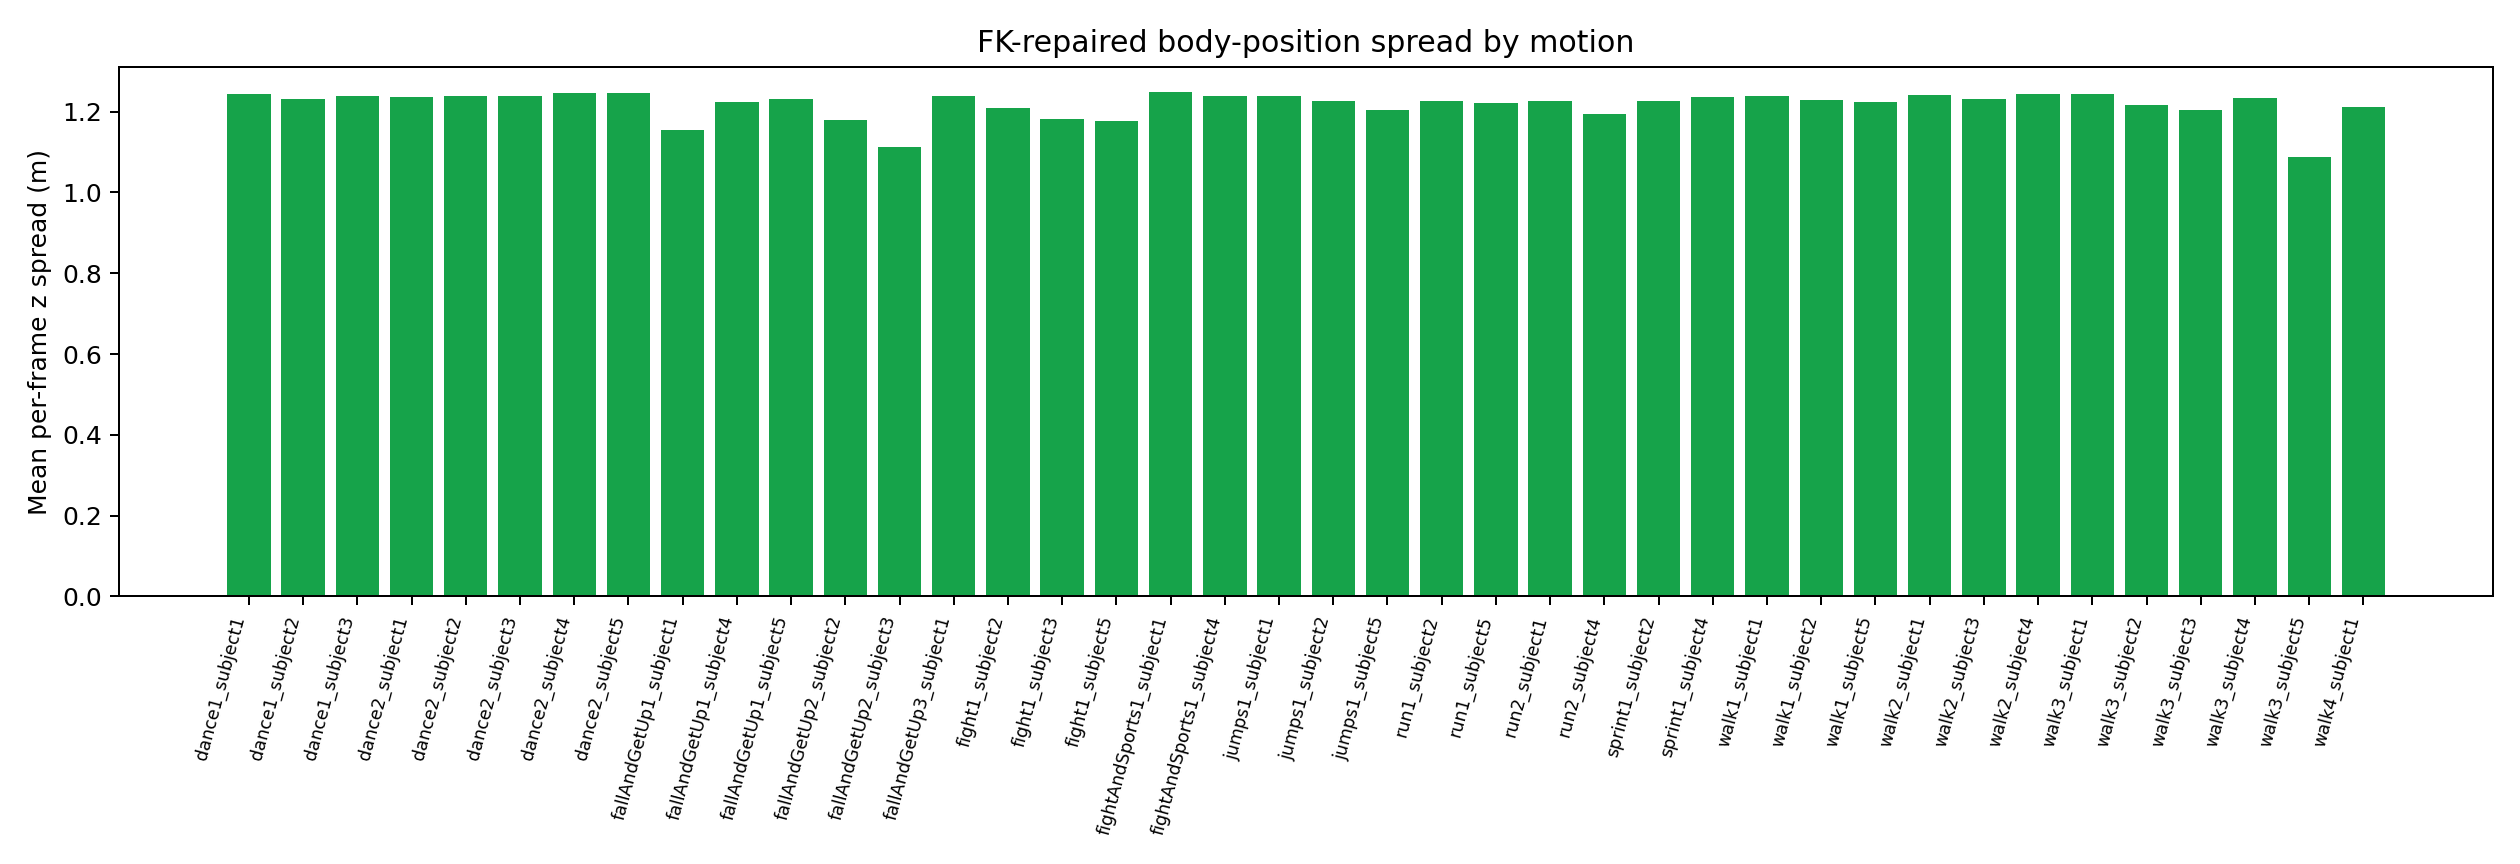

Source data for this figure (header and first rows):
motion, x_spread_mean_m, x_spread_p95_m, x_spread_max_m, y_spread_mean_m, y_spread_p95_m, y_spread_max_m, z_spread_mean_m, z_spread_p95_m, z_spread_max_m, max_abs_body_minus_body0_m, max_abs_body_minus_body0_z_m, pelvis_z_mean_m, left_ankle_roll_link_z_mean_m, right_ankle_roll_link_z_mean_m, torso_link_z_mean_m, left_wrist_yaw_link_z_mean_m, right_wrist_yaw_link_z_mean_m
dance1_subject1, 0.2084, 0.4186, 0.4569, 0.8223, 1.053, 1.087, 1.243, 1.252, 1.252, 0.7919, 0.7919, 0.793, 0.05321, 0.05759, 0.8367, 0.9371, 0.9242
dance1_subject2, 0.2453, 0.2639, 0.2655, 0.9368, 0.9949, 1.029, 1.231, 1.238, 1.238, 0.7784, 0.7784, 0.775, 0.04206, 0.03626, 0.8191, 1.068, 1.056
dance1_subject3, 0.1709, 0.2174, 0.2422, 0.7897, 1.053, 1.079, 1.239, 1.241, 1.242, 0.7822, 0.7822, 0.7893, 0.04571, 0.04913, 0.8332, 0.9862, 0.9695
dance2_subject1, 0.2315, 0.4286, 0.4431, 0.8061, 1.068, 1.089, 1.236, 1.251, 1.252, 0.7914, 0.7914, 0.789, 0.05932, 0.05388, 0.8328, 0.9752, 0.9569
dance2_subject2, 0.1582, 0.168, 0.2101, 0.9982, 1.013, 1.051, 1.24, 1.24, 1.241, 0.7817, 0.7817, 0.7844, 0.04129, 0.03818, 0.8285, 1.124, 1.096
dance2_subject3, 0.1764, 0.2021, 0.2048, 1.054, 1.06, 1.078, 1.24, 1.243, 1.245, 0.7847, 0.7847, 0.7891, 0.04455, 0.04664, 0.8329, 1.158, 1.098
dance2_subject4, 0.1231, 0.1402, 0.1407, 1.061, 1.064, 1.077, 1.247, 1.248, 1.248, 0.7875, 0.7875, 0.7894, 0.03985, 0.03753, 0.8333, 1.162, 1.135
dance2_subject5, 0.1661, 0.3407, 0.3813, 0.9207, 1.089, 1.09, 1.246, 1.248, 1.248, 0.7884, 0.7884, 0.7937, 0.05522, 0.04483, 0.8378, 1.004, 1.009
fallAndGetUp1_subject1, 0.213, 0.4859, 0.5103, 0.9018, 1.092, 1.168, 1.153, 1.25, 1.25, 0.7939, 0.7907, 0.7366, 0.05488, 0.06135, 0.779, 0.9065, 0.9026
fallAndGetUp1_subject4, 0.2028, 0.5036, 0.5435, 0.81, 1.06, 1.075, 1.224, 1.246, 1.247, 0.7873, 0.7873, 0.7703, 0.04301, 0.04221, 0.814, 0.9842, 0.971
fallAndGetUp1_subject5, 0.2701, 0.55, 0.6239, 0.8153, 1.082, 1.089, 1.231, 1.248, 1.248, 0.7884, 0.7884, 0.7777, 0.05337, 0.05355, 0.8218, 0.9574, 0.9558
fallAndGetUp2_subject2, 0.1812, 0.4543, 0.502, 0.8608, 1.017, 1.056, 1.179, 1.242, 1.243, 0.7837, 0.7837, 0.7547, 0.05044, 0.0388, 0.7976, 0.9808, 0.9349
fallAndGetUp2_subject3, 0.2608, 0.6163, 0.6568, 0.7866, 1.062, 1.085, 1.113, 1.245, 1.245, 0.7867, 0.7867, 0.7125, 0.04316, 0.04349, 0.7548, 0.8862, 0.8302
fallAndGetUp3_subject1, 0.3, 0.446, 0.4624, 0.6336, 1.011, 1.068, 1.238, 1.251, 1.252, 0.7951, 0.7951, 0.7875, 0.06614, 0.05095, 0.8312, 0.8732, 0.8476
fight1_subject2, 0.2851, 0.4091, 0.4414, 0.6561, 1.007, 1.053, 1.21, 1.24, 1.241, 0.7815, 0.7815, 0.7627, 0.06036, 0.05265, 0.8069, 0.973, 0.9382
fight1_subject3, 0.3431, 0.6899, 0.7181, 0.7053, 1.054, 1.08, 1.182, 1.242, 1.243, 0.783, 0.783, 0.7499, 0.05685, 0.06151, 0.7938, 0.9532, 0.9256
fight1_subject5, 0.3536, 0.6789, 0.8239, 0.7348, 1.09, 1.091, 1.176, 1.249, 1.249, 0.7889, 0.7889, 0.7439, 0.06516, 0.0519, 0.7877, 0.9643, 0.9579
fightAndSports1_subject1, 0.2438, 0.4344, 0.4395, 1.056, 1.076, 1.095, 1.248, 1.251, 1.253, 0.8003, 0.8003, 0.7972, 0.04658, 0.1762, 0.8399, 1.069, 1.056
fightAndSports1_subject4, 0.1887, 0.6531, 0.7395, 0.7804, 1.069, 1.079, 1.239, 1.247, 1.247, 0.7867, 0.7867, 0.7839, 0.04176, 0.0529, 0.8278, 1.006, 0.9928
jumps1_subject1, 0.3032, 0.4728, 0.5078, 0.5833, 1.047, 1.079, 1.237, 1.249, 1.25, 0.7902, 0.7902, 0.7864, 0.05671, 0.04913, 0.8304, 0.869, 0.8663
jumps1_subject2, 0.484, 0.6491, 0.6592, 0.5755, 0.6918, 0.802, 1.227, 1.238, 1.24, 0.7806, 0.7806, 0.7808, 0.1394, 0.03891, 0.8247, 0.9268, 0.8461
jumps1_subject5, 0.3096, 0.5411, 0.644, 0.7169, 1.09, 1.092, 1.204, 1.249, 1.249, 0.7895, 0.7895, 0.768, 0.05883, 0.189, 0.8118, 0.8821, 0.9068
run1_subject2, 0.2479, 0.3632, 0.4112, 0.692, 1.042, 1.077, 1.227, 1.236, 1.238, 0.7812, 0.7812, 0.7717, 0.04448, 0.03895, 0.8159, 0.9446, 0.9063
run1_subject5, 0.3084, 0.6024, 0.6488, 0.7281, 1.095, 1.096, 1.222, 1.248, 1.248, 0.7881, 0.7881, 0.7731, 0.05139, 0.05707, 0.8172, 0.8962, 0.8878
run2_subject1, 0.2155, 0.545, 0.6564, 0.707, 1.075, 1.093, 1.226, 1.251, 1.251, 0.792, 0.792, 0.7863, 0.05513, 0.05176, 0.8299, 0.8706, 0.8796
run2_subject4, 0.2933, 0.5738, 0.5906, 0.7447, 1.07, 1.082, 1.194, 1.247, 1.247, 0.7868, 0.7868, 0.7663, 0.08217, 0.08366, 0.8102, 0.911, 0.8968
sprint1_subject2, 0.2643, 0.4488, 0.4628, 0.6453, 1.029, 1.078, 1.227, 1.24, 1.242, 0.7831, 0.7831, 0.7769, 0.06056, 0.0505, 0.821, 0.8736, 0.8426
sprint1_subject4, 0.2422, 0.4677, 0.5802, 0.7392, 1.064, 1.085, 1.236, 1.246, 1.246, 0.7862, 0.7862, 0.7809, 0.04403, 0.05139, 0.8249, 0.9562, 0.9535
walk1_subject1, 0.2178, 0.5182, 0.5467, 0.6849, 1.087, 1.092, 1.238, 1.25, 1.251, 0.7906, 0.7906, 0.7871, 0.05408, 0.05807, 0.8312, 0.9128, 0.8955
walk1_subject2, 0.2553, 0.4226, 0.45, 0.6582, 1.03, 1.064, 1.228, 1.24, 1.243, 0.7834, 0.7834, 0.7747, 0.04905, 0.04489, 0.8187, 0.8788, 0.8802
walk1_subject5, 0.2727, 0.5617, 0.6553, 0.6974, 1.094, 1.095, 1.225, 1.247, 1.247, 0.788, 0.788, 0.7733, 0.05682, 0.05089, 0.8174, 0.8736, 0.8651
walk2_subject1, 0.2737, 0.4209, 0.4355, 0.7053, 1.052, 1.081, 1.24, 1.25, 1.251, 0.7914, 0.7914, 0.7901, 0.05889, 0.056, 0.8336, 0.9115, 0.8958
walk2_subject3, 0.1932, 0.2569, 0.265, 0.7893, 1.073, 1.092, 1.23, 1.241, 1.241, 0.7813, 0.7813, 0.7749, 0.04147, 0.04287, 0.8185, 0.9333, 0.9323
walk2_subject4, 0.2019, 0.4167, 0.4323, 0.7319, 1.063, 1.072, 1.244, 1.246, 1.246, 0.7862, 0.7862, 0.7874, 0.04112, 0.04023, 0.8313, 0.9715, 0.9647
walk3_subject1, 0.1783, 0.2451, 0.2511, 0.6111, 1.044, 1.08, 1.242, 1.251, 1.252, 0.7924, 0.7924, 0.7932, 0.05114, 0.05388, 0.837, 0.82, 0.8271
walk3_subject2, 0.257, 0.3152, 0.3484, 0.5821, 0.942, 1.002, 1.216, 1.226, 1.234, 0.776, 0.776, 0.7698, 0.0446, 0.03797, 0.8138, 0.8371, 0.8306
walk3_subject3, 0.2498, 0.446, 0.4638, 0.6496, 1.08, 1.092, 1.205, 1.242, 1.242, 0.7821, 0.7821, 0.7681, 0.06267, 0.05635, 0.812, 0.8553, 0.8453
walk3_subject4, 0.2853, 0.4386, 0.4778, 0.6199, 1.058, 1.072, 1.234, 1.247, 1.247, 0.7871, 0.7871, 0.7826, 0.05791, 0.06409, 0.8264, 0.8866, 0.8759
walk3_subject5, 0.322, 0.5955, 0.6297, 0.6827, 1.088, 1.092, 1.087, 1.247, 1.247, 0.7873, 0.7873, 0.6914, 0.06465, 0.05572, 0.7352, 0.7578, 0.7383
walk4_subject1, 0.1746, 0.3148, 0.3247, 0.7062, 1.072, 1.095, 1.212, 1.251, 1.252, 0.7917, 0.7917, 0.7861, 0.05079, 0.0496, 0.8299, 0.8582, 0.8612
